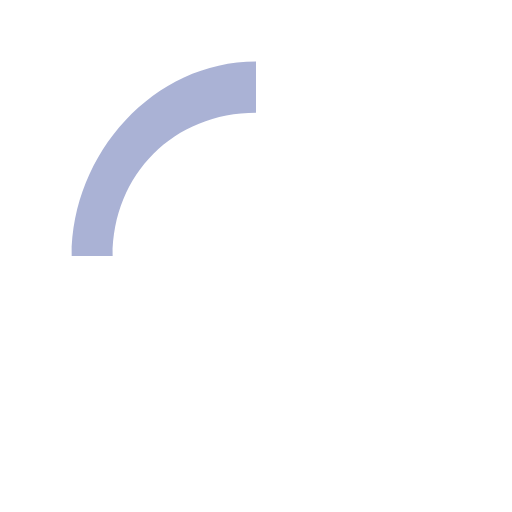
t = 0.00 s
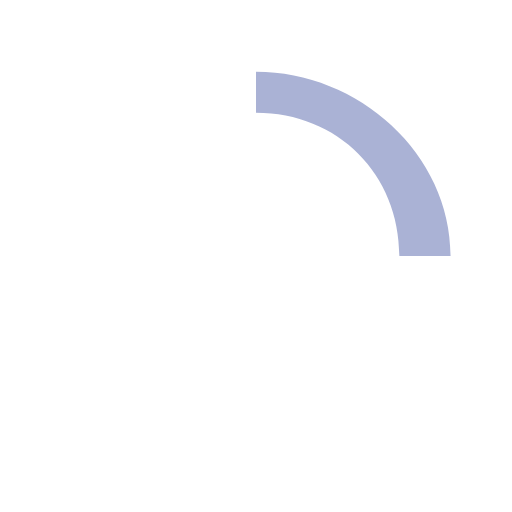
t = 0.15 s
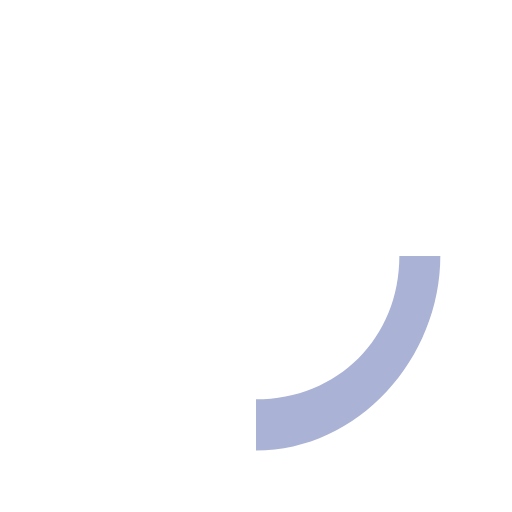
t = 0.30 s
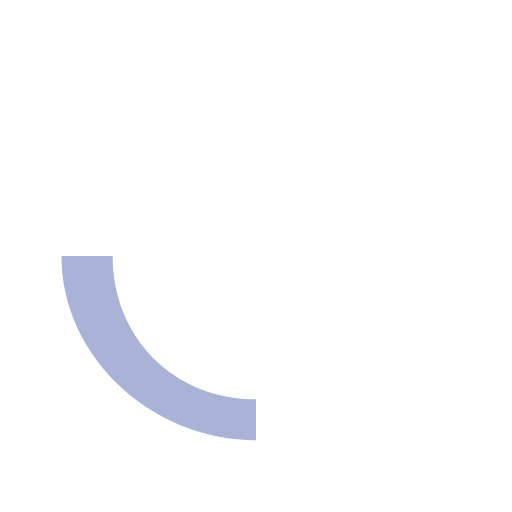
t = 0.45 s

The animated SVG that drew these frames (rendered in a browser with its animation timeline set to each time). Animation: 1 SMIL element (animateTransform=1); one cycle of 0.60 s, repeats indefinitely.

<svg xmlns="http://www.w3.org/2000/svg" width="24" height="24" viewBox="0 0 50 50"><path fill="#AAB2D5" d="M25 6C15 6 7 15 7 25h4c0-8 6-14 14-14V6z"><animateTransform attributeType="xml" attributeName="transform" type="rotate" from="0 25 25" to="360 25 25" dur="0.6s" repeatCount="indefinite"/></path></svg>
